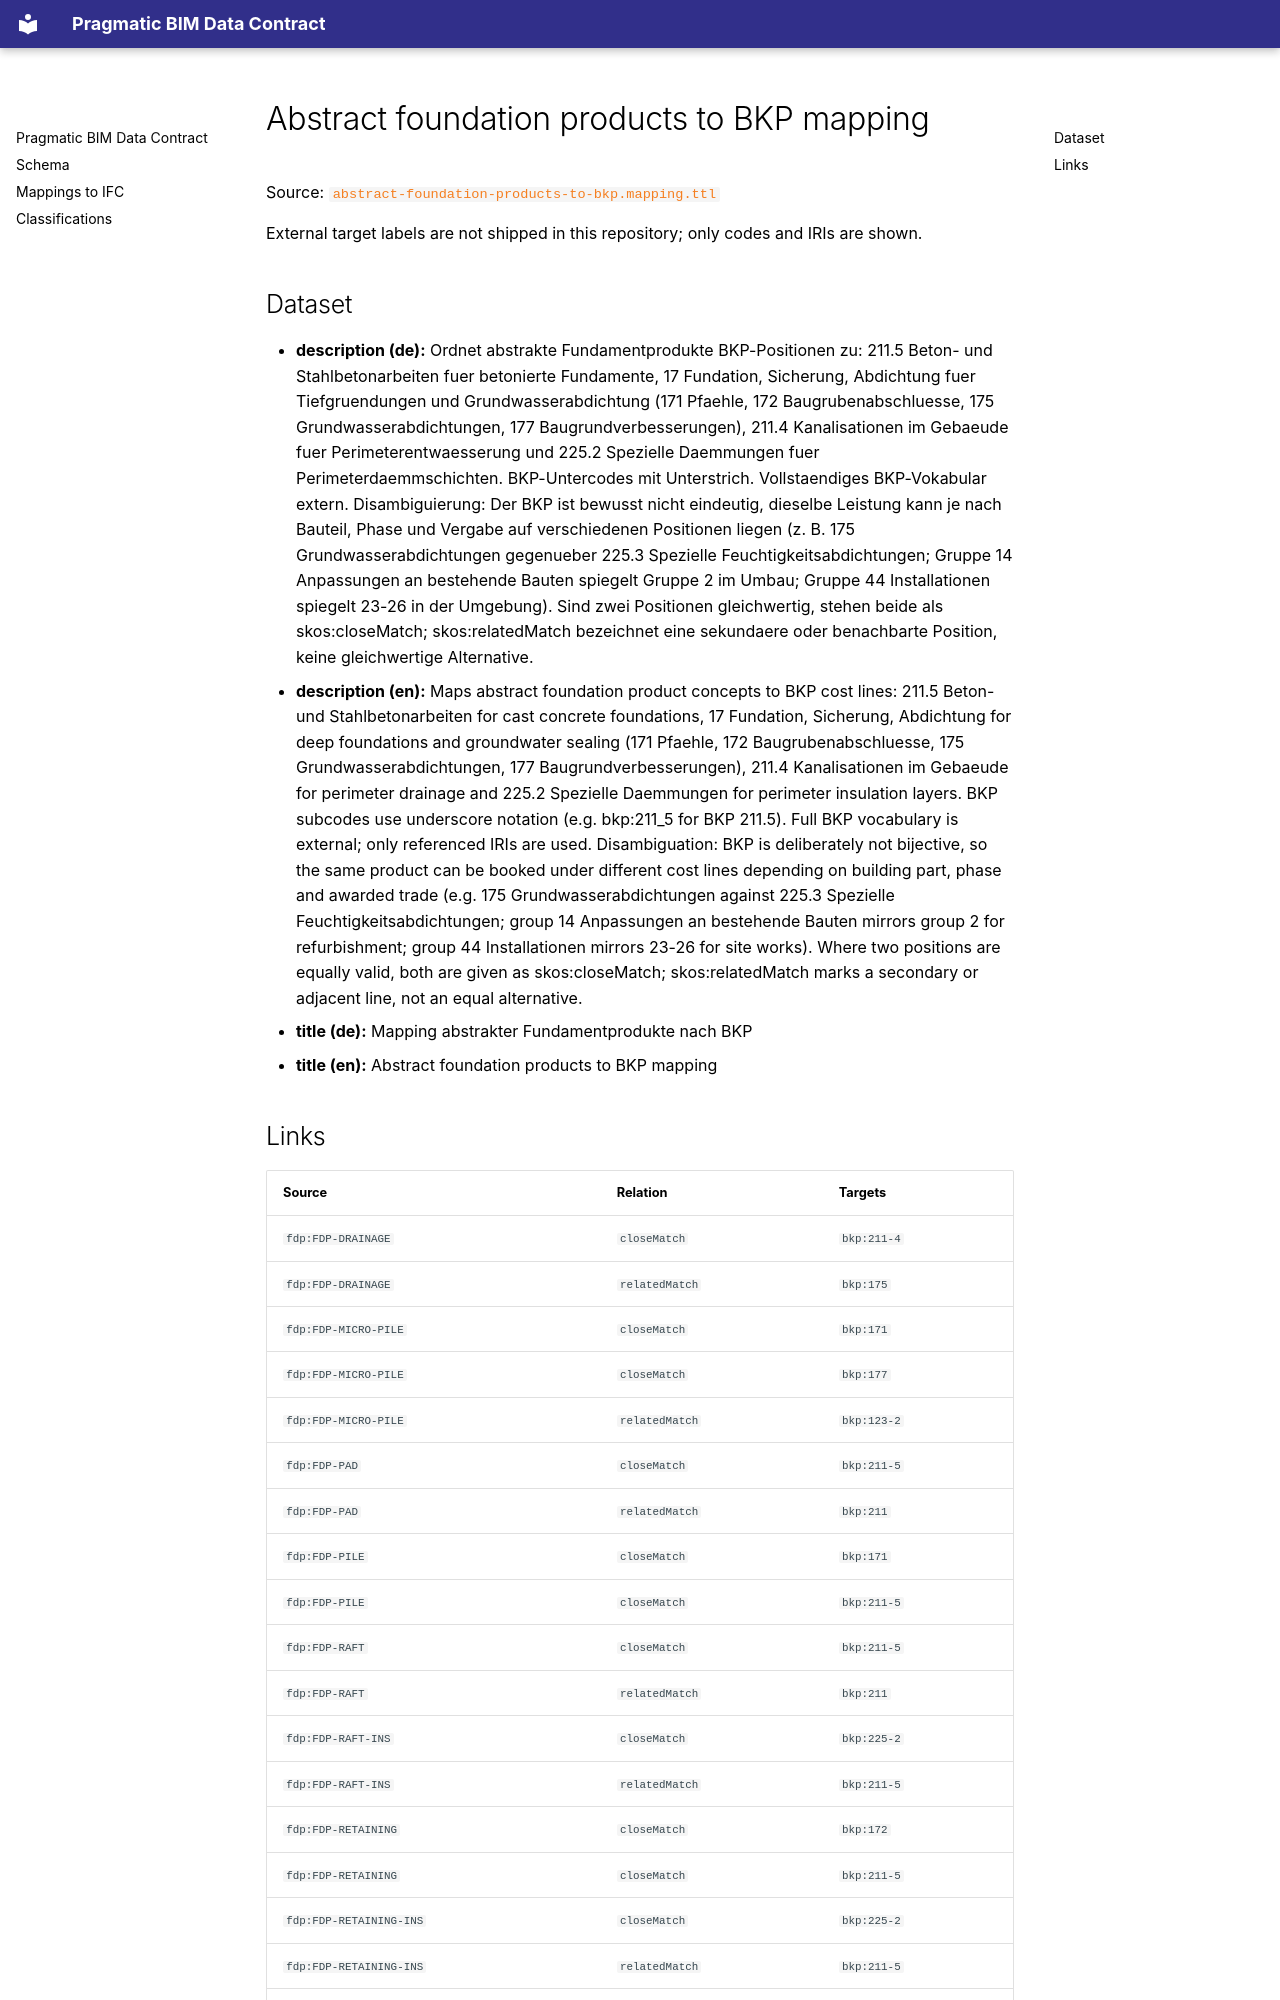

repository: simondilhas/pragmatic-bim-data-contract · page: classification/mapping-foundation-products-to-bkp.html · generator: mkdocs

# Abstract foundation products to BKP mapping

Source: [`abstract-foundation-products-to-bkp.mapping.ttl`](sources/mapping-foundation-products-to-bkp.ttl)

External target labels are not shipped in this repository; only codes and IRIs are shown.

## Dataset

- **description (de):** Ordnet abstrakte Fundamentprodukte BKP-Positionen zu: 211.5 Beton- und Stahlbetonarbeiten fuer betonierte Fundamente, 17 Fundation, Sicherung, Abdichtung fuer Tiefgruendungen und Grundwasserabdichtung (171 Pfaehle, 172 Baugrubenabschluesse, 175 Grundwasserabdichtungen, 177 Baugrundverbesserungen), 211.4 Kanalisationen im Gebaeude fuer Perimeterentwaesserung und 225.2 Spezielle Daemmungen fuer Perimeterdaemmschichten. BKP-Untercodes mit Unterstrich. Vollstaendiges BKP-Vokabular extern. Disambiguierung: Der BKP ist bewusst nicht eindeutig, dieselbe Leistung kann je nach Bauteil, Phase und Vergabe auf verschiedenen Positionen liegen (z. B. 175 Grundwasserabdichtungen gegenueber 225.3 Spezielle Feuchtigkeitsabdichtungen; Gruppe 14 Anpassungen an bestehende Bauten spiegelt Gruppe 2 im Umbau; Gruppe 44 Installationen spiegelt 23-26 in der Umgebung). Sind zwei Positionen gleichwertig, stehen beide als skos:closeMatch; skos:relatedMatch bezeichnet eine sekundaere oder benachbarte Position, keine gleichwertige Alternative.
- **description (en):** Maps abstract foundation product concepts to BKP cost lines: 211.5 Beton- und Stahlbetonarbeiten for cast concrete foundations, 17 Fundation, Sicherung, Abdichtung for deep foundations and groundwater sealing (171 Pfaehle, 172 Baugrubenabschluesse, 175 Grundwasserabdichtungen, 177 Baugrundverbesserungen), 211.4 Kanalisationen im Gebaeude for perimeter drainage and 225.2 Spezielle Daemmungen for perimeter insulation layers. BKP subcodes use underscore notation (e.g. bkp:211_5 for BKP 211.5). Full BKP vocabulary is external; only referenced IRIs are used. Disambiguation: BKP is deliberately not bijective, so the same product can be booked under different cost lines depending on building part, phase and awarded trade (e.g. 175 Grundwasserabdichtungen against 225.3 Spezielle Feuchtigkeitsabdichtungen; group 14 Anpassungen an bestehende Bauten mirrors group 2 for refurbishment; group 44 Installationen mirrors 23-26 for site works). Where two positions are equally valid, both are given as skos:closeMatch; skos:relatedMatch marks a secondary or adjacent line, not an equal alternative.
- **title (de):** Mapping abstrakter Fundamentprodukte nach BKP
- **title (en):** Abstract foundation products to BKP mapping
